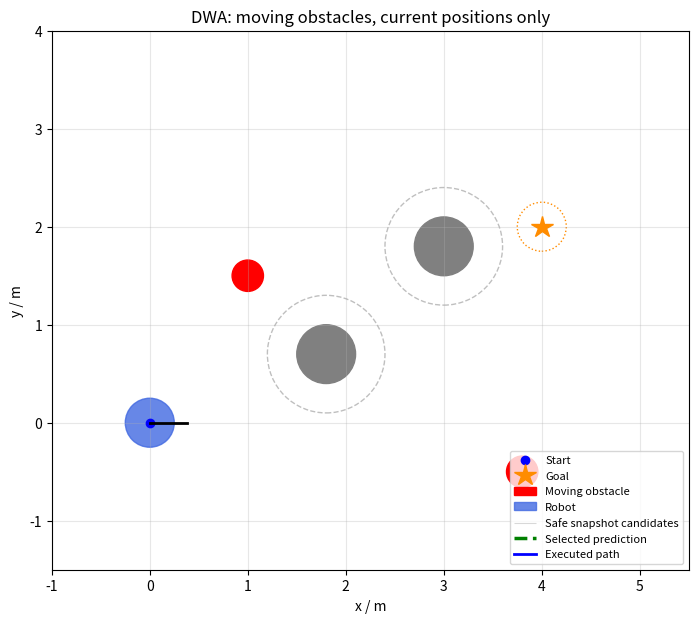

Reproduce this figure in Python.
import math
from dataclasses import dataclass
import matplotlib.pyplot as plt
from matplotlib.animation import FuncAnimation
from matplotlib.patches import Circle
from matplotlib.collections import LineCollection

@dataclass
class Config:
    # 速度限制
    min_v: float = 0.0
    max_v: float = 8.8
    max_omega: float = 3.2

    # 加速度限制：本例假设加速、减速对称
    max_accel: float = 5.5
    max_angular_accel: float = 5.0

    # 制动减速度大小，必须为正
    brake_accel: float = 5.5
    brake_angular_accel: float = 5.0

    # 三个不同的时间参数
    control_dt: float = 0.1      # 多久重新选择一次速度
    prediction_time: float = 2.0
    simulation_dt: float = 0.05 # 预测与碰撞检查的分段长度

    # 候选速度采样间隔
    v_resolution: float = 0.05
    omega_resolution: float = 0.1

    robot_radius: float = 0.25
    safety_margin: float = 0.05

    distance_cap: float = 3.0
    goal_tolerance: float = 0.25

    heading_weight: float = 0.6
    distance_weight: float = 0.2
    speed_weight: float = 0.2


def move(x, y, theta, v, omega, dt):
    """恒定速度运动的解析解。"""
    if dt < 0:
        raise ValueError("dt 不能小于 0")

    new_theta = theta + omega * dt

    if abs(omega) < 1e-8:
        new_x = x + v * math.cos(theta) * dt
        new_y = y + v * math.sin(theta) * dt
    else:
        radius = v / omega
        new_x = x + radius * (
            math.sin(new_theta) - math.sin(theta)
        )
        new_y = y + radius * (
            math.cos(theta) - math.cos(new_theta)
        )

    return new_x, new_y, new_theta


def predict_trajectory(pose, v, omega, duration, dt):
    """返回包括初始位姿在内的轨迹点。"""
    if duration < 0 or dt <= 0:
        raise ValueError("duration 必须非负，dt 必须为正")

    trajectory = [tuple(pose)]
    elapsed = 0.0

    while duration - elapsed > 1e-10:
        step = min(dt, duration - elapsed)
        pose = move(*pose, v, omega, step)
        trajectory.append(pose)
        elapsed += step

    return trajectory


def calculate_dynamic_window(state, config):
    """state = (x, y, theta, 当前v, 当前omega)。"""
    _, _, _, current_v, current_omega = state

    # 动态窗口与硬件速度范围取交集
    v_lower = max(
        config.min_v,
        current_v - config.max_accel * config.control_dt,
    )
    v_upper = min(
        config.max_v,
        current_v + config.max_accel * config.control_dt,
    )

    omega_lower = max(
        -config.max_omega,
        current_omega
        - config.max_angular_accel * config.control_dt,
    )
    omega_upper = min(
        config.max_omega,
        current_omega
        + config.max_angular_accel * config.control_dt,
    )

    return v_lower, v_upper, omega_lower, omega_upper


def sample_axis(lower, upper, resolution):
    """包括上下界，并在范围允许时加入零。"""
    if resolution <= 0:
        raise ValueError("采样间隔必须为正")
    if lower > upper:
        return []

    count = int(math.floor((upper - lower) / resolution))
    values = [
        lower + i * resolution
        for i in range(count + 1)
    ]
    values.append(upper)

    if lower <= 0 <= upper:
        values.append(0.0)

    return sorted(set(values))


def sample_velocities(window, config):
    v_lower, v_upper, omega_lower, omega_upper = window

    for v in sample_axis(
        v_lower, v_upper, config.v_resolution
    ):
        for omega in sample_axis(
            omega_lower,
            omega_upper,
            config.omega_resolution,
        ):
            yield v, omega


def pose_collides(pose, obstacles, config):
    """障碍物格式：(中心x, 中心y, 半径)。"""
    x, y, _ = pose

    for ox, oy, obstacle_radius in obstacles:
        required_distance = (
            config.robot_radius
            + config.safety_margin
            + obstacle_radius
        )
        if math.hypot(x - ox, y - oy) <= required_distance:
            return True

    return False


def segment_collides(pose, v, omega, dt, obstacles, config):
    """
    保守检查整段运动，避免只检查离散端点而漏掉障碍。

    中间时刻的位置到该段任意位置的距离，
    不超过该段行驶长度的一半。
    因此用这个长度扩大检查圆。
    """
    middle = move(*pose, v, omega, dt / 2)
    extra_radius = abs(v) * dt / 2

    for ox, oy, obstacle_radius in obstacles:
        required_distance = (
            config.robot_radius
            + config.safety_margin
            + obstacle_radius
            + extra_radius
        )

        if math.hypot(
            middle[0] - ox, middle[1] - oy
        ) <= required_distance:
            return True

    return False


def trajectory_is_clear(pose, v, omega, duration,
                        obstacles, config):
    elapsed = 0.0

    while duration - elapsed > 1e-10:
        step = min(
            config.simulation_dt, duration - elapsed
        )

        if segment_collides(
            pose, v, omega, step, obstacles, config
        ):
            return False

        pose = move(*pose, v, omega, step)
        elapsed += step

    return True


def is_admissible(state, v, omega, obstacles, config):
    """
    检查：
    1. 按候选速度执行一个控制周期；
    2. 随后沿固定曲率制动直到停止。

    候选速度在周期开始时直接用于预测，
    这是本教学模型的近似。
    """
    pose = tuple(state[:3])

    if pose_collides(pose, obstacles, config):
        return False

    # 先检查下一个控制周期
    if not trajectory_is_clear(
        pose, v, omega, config.control_dt,
        obstacles, config,
    ):
        return False

    pose = move(
        *pose, v, omega, config.control_dt
    )

    # 选择共同停车时间，使两种减速度均不超限。
    stop_time = max(
        abs(v) / config.brake_accel,
        abs(omega) / config.brake_angular_accel,
    )

    if stop_time < 1e-10:
        return True

    # v、omega 按同一比例线性减小，保持曲率。
    elapsed = 0.0

    while stop_time - elapsed > 1e-10:
        step = min(
            config.simulation_dt, stop_time - elapsed
        )

        # 每段采用时间中点速度。
        scale = max(
            0.0,
            1.0 - (elapsed + step / 2) / stop_time,
        )
        brake_v = v * scale
        brake_omega = omega * scale

        if segment_collides(
            pose, brake_v, brake_omega, step,
            obstacles, config,
        ):
            return False

        pose = move(
            *pose, brake_v, brake_omega, step
        )
        elapsed += step

    return True


def free_path_length(pose, v, omega, obstacles, config):
    """
    估计沿恒定速度轨迹到首次碰撞的距离，
    最多搜索 distance_cap 米。

    使用小段保守检查，返回最后确认安全的距离。
    """
    if pose_collides(pose, obstacles, config):
        return 0.0

    # 圆形机器人原地旋转不改变占据区域。
    if abs(v) < 1e-8:
        return config.distance_cap

    travelled = 0.0

    while config.distance_cap - travelled > 1e-10:
        step = min(
            config.simulation_dt,
            (config.distance_cap - travelled) / abs(v),
        )

        if segment_collides(
            pose, v, omega, step, obstacles, config
        ):
            return travelled

        pose = move(*pose, v, omega, step)
        travelled += abs(v) * step

    return config.distance_cap


def heading_score(x, y, theta, goal_x, goal_y):
    if math.hypot(goal_x - x, goal_y - y) < 1e-10:
        return 1.0

    target_angle = math.atan2(goal_y - y, goal_x - x)
    error = target_angle - theta
    error = math.atan2(math.sin(error), math.cos(error))

    return 1.0 - abs(error) / math.pi


def distance_score(distance, distance_cap):
    return max(0.0, min(distance / distance_cap, 1.0))


def speed_score(v, max_v):
    # 当前版本只考虑非负前进速度
    return max(0.0, min(v / max_v, 1.0))


def total_score(heading, distance, speed, config):
    return (
        config.heading_weight * heading
        + config.distance_weight * distance
        + config.speed_weight * speed
    )


def dwa_step(state, goal, obstacles, config):
    window = calculate_dynamic_window(state, config)
    candidates = []
    best_parts = None
    best_score = float("-inf")
    best_control = None
    best_trajectory = None

    for v, omega in sample_velocities(window, config):
        if not is_admissible(
            state, v, omega, obstacles, config
        ):
            continue

        trajectory = predict_trajectory(
            state[:3],
            v,
            omega,
            config.prediction_time,
            config.simulation_dt,
        )

        # 不给预测时段内会碰撞的候选评分。
        if not trajectory_is_clear(
            state[:3], v, omega,
            config.prediction_time,
            obstacles, config,
        ):
            continue

        candidates.append(trajectory)
        heading = heading_score(
            *trajectory[-1], *goal
        )

        
        free_distance = free_path_length(
            state[:3], v, omega, obstacles, config
        )

        distance = distance_score(
            free_distance,
            config.distance_cap,
        )

# 停车与原地转向仍允许参与选择，
# 但不因为“没有向前运动”而获得最高前方距离奖励。
        if abs(v) < 1e-6:
            distance = 0.0

        speed = speed_score(v, config.max_v)
        score = total_score(
            heading, distance, speed, config
        )

        if score > best_score:
            best_parts = (heading, distance, speed)
            best_score = score
            best_control = (v, omega)
            best_trajectory = trajectory
    if best_control is not None:
        if abs(best_control[0]) < 1e-6:
            print(
            "选择低速候选：",
            best_control,
            "朝向、距离、速度分数：",
            best_parts,
            )
    return best_control, best_trajectory, candidates


@dataclass
class MovingObstacle:
    # 仿真世界持有运动参数；这些参数不传给 DWA。
    start: tuple
    end: tuple
    speed: float
    radius: float = 0.16
    phase: float = 0.0  # 初始已走距离，米

    def position(self, time):
        dx = self.end[0] - self.start[0]
        dy = self.end[1] - self.start[1]
        length = math.hypot(dx, dy)
        if length <= 0 or self.speed < 0:
            raise ValueError("往返端点必须不同，速度必须非负")
        distance = (self.phase + self.speed * time) % (2 * length)
        if distance > length:
            distance = 2 * length - distance
        return (self.start[0] + dx * distance / length,
                self.start[1] + dy * distance / length)


def observe_obstacles(static_obstacles, movers, time):
    """规划器只接收当前圆心和半径，不接收运动轨迹或速度。"""
    return list(static_obstacles) + [
        (*item.position(time), item.radius) for item in movers
    ]


def execute_world_step(state, control, time, static_obstacles,
                       movers, config):
    """世界推进与规划分离；小步保守检测双方运动中的实体碰撞。"""
    v, omega = control
    pose = state[:3]
    elapsed = 0.0
    while config.control_dt - elapsed > 1e-10:
        dt = min(0.01, config.control_dt - elapsed)
        middle = move(*pose, v, omega, dt / 2)
        for ox, oy, radius in static_obstacles:
            if math.hypot(middle[0]-ox, middle[1]-oy) <= (
                config.robot_radius + radius + abs(v)*dt/2
            ):
                return (*pose, v, omega), time+elapsed, True
        for item in movers:
            ox, oy = item.position(time + elapsed + dt/2)
            # 双方在半步内移动距离的上界，防止穿透漏检。
            bound = (abs(v) + item.speed) * dt / 2
            if math.hypot(middle[0]-ox, middle[1]-oy) <= (
                config.robot_radius + item.radius + bound
            ):
                return (*pose, v, omega), time+elapsed, True
        pose = move(*pose, v, omega, dt)
        elapsed += dt
    return (*pose, v, omega), time+elapsed, False


def main():
    config = Config()
    state = (0., 0., 0., 0., 0.)
    goal = (4., 2.)
    static_obstacles = [(1.8, 0.7, 0.3), (3., 1.8, 0.3)]
    # 修改端点和 speed 可改变红点的往返路线及速度。
    # 线段内匀速，到端点时立即反向；仅为仿真设定。
    movers = [
        MovingObstacle((1.0, 1.5), (2.5, 1.5), 0.18),
        MovingObstacle((3.8, -0.5), (3.8, 3.0), 0.22),
    ]
    time = 0.0
    steps = 0
    finished = False
    history = [state[:2]]
    fig, ax = plt.subplots(figsize=(10, 7))
    ax.set(xlim=(-1, 5.5), ylim=(-1.5, 4),
           xlabel='x / m', ylabel='y / m',
           title='DWA: moving obstacles, current positions only')
    ax.set_aspect('equal')
    ax.grid(alpha=0.3)
    ax.plot(0, 0, 'bo', label='Start')
    ax.plot(*goal, marker='*', color='darkorange', markersize=16,
            linestyle='None', label='Goal')
    ax.add_patch(Circle(goal, config.goal_tolerance, fill=False,
                        edgecolor='darkorange', linestyle=':'))
    for x, y, radius in static_obstacles:
        ax.add_patch(Circle((x,y), radius, color='gray'))
        ax.add_patch(Circle((x,y), radius+config.robot_radius+config.safety_margin,
                            fill=False, edgecolor='gray', linestyle='--', alpha=.5))
    moving_patches = []
    for i, item in enumerate(movers):
        patch = Circle(item.position(0), item.radius, color='red',
                       label='Moving obstacle' if i == 0 else None)
        ax.add_patch(patch)
        moving_patches.append(patch)
    robot = Circle(state[:2], config.robot_radius, color='royalblue', alpha=.8,
                   label='Robot')
    ax.add_patch(robot)
    candidates_artist = LineCollection([], colors='gray', alpha=.3,
                                      linewidths=.8, label='Safe snapshot candidates')
    ax.add_collection(candidates_artist)
    selected, = ax.plot([], [], 'g--', linewidth=2.5, label='Selected prediction')
    path, = ax.plot([], [], 'b-', linewidth=2, label='Executed path')
    heading, = ax.plot([], [], 'k-', linewidth=2)
    text = ax.text(.02, .98, '', transform=ax.transAxes, va='top')
    ax.legend(loc='lower right', fontsize=8)

    def draw():
        x, y, theta = state[:3]
        robot.center = (x,y)
        heading.set_data([x,x+.38*math.cos(theta)], [y,y+.38*math.sin(theta)])
        path.set_data([p[0] for p in history], [p[1] for p in history])
        for patch, item in zip(moving_patches, movers):
            patch.center = item.position(time)

    def finish(message):
        nonlocal finished
        finished = True
        text.set_text(message)
        selected.set_data([], [])
        candidates_artist.set_segments([])
        animation.event_source.stop()

    def update(_):
        nonlocal state, time, steps
        if finished:
            return
        if math.hypot(goal[0]-state[0],goal[1]-state[1]) <= config.goal_tolerance:
            finish('Goal region reached — simulation ended')
            return
        if steps >= 600:
            finish('Maximum steps reached')
            return
        # DWA 看到的是当前时刻快照，规划期间将障碍当作静止。
        snapshot = observe_obstacles(static_obstacles, movers, time)
        control, trajectory, candidates = dwa_step(state, goal, snapshot, config)
        candidates_artist.set_segments([
            [(p[0],p[1]) for p in candidate] for candidate in candidates
        ])
        if control is None:
            finish('No admissible control — entire simulation paused')
            return
        selected.set_data([p[0] for p in trajectory], [p[1] for p in trajectory])
        state, time, collision = execute_world_step(
            state, control, time, static_obstacles, movers, config
        )
        steps += 1
        history.append(state[:2])
        draw()
        if collision:
            finish('Collision / conservative contact detected — simulation stopped')
            return
        text.set_text(
            f'Step: {steps}   Time: {time:.1f} s\n'
            f'v: {state[3]:.2f} m/s   omega: {state[4]:.2f} rad/s\n'
            f'Candidates: {len(candidates)}\n'
            'Planner observes current obstacle positions only'
        )

    draw()
    animation = FuncAnimation(fig, update, init_func=draw,
                              interval=config.control_dt*1000, blit=False,
                              cache_frame_data=False)
    plt.show()


if __name__ == '__main__':
    main()
